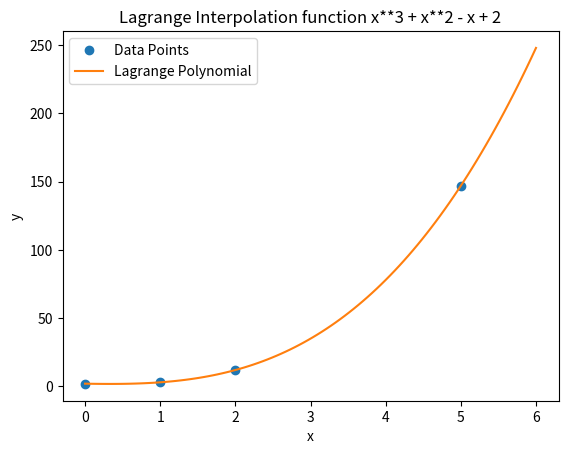

This chart was generated by the following Python code:
# -*- coding: utf-8 -*-
"""
Created on Tue Oct 22 22:47:32 2024

@author: pg735
"""
from numpy import*
from sympy import*
import matplotlib.pyplot as plt

# the data points (x, y)
x_vals = [0, 1, 2, 5]
y_vals = [2, 3, 12, 147]

# symbolic variable x
x = Symbol('x')

# Lagrange polynomial
lagrange_poly = 0
for i in range(len(x_vals)):
  term = 1
  for j in range(len(x_vals)):
    if j != i:
      term *= (x - x_vals[j]) / (x_vals[i] - x_vals[j])
  lagrange_poly += y_vals[i] * term

# Simplifying the polynomial
lagrange_poly = simplify(lagrange_poly)

# Convert polynomial to a function
f = lambdify(x, lagrange_poly)

y_interp = [f(x_i) for x_i in linspace(0, 6, 100)]

# Plot the data points and the polynomial
plt.plot(x_vals, y_vals, 'o')
plt.plot(linspace(0, 6, 100), y_interp)
plt.legend(['Data Points', 'Lagrange Polynomial'])
plt.title(f'Lagrange Interpolation function {lagrange_poly}')
plt.xlabel('x')
plt.ylabel('y')

# Print the polynomial
print(f"Lagrange Polynomial: {lagrange_poly}")
